Run: headless pygame with SDL's dummy video driver; simulated clock (each Clock.tick advances the game by its frame time, no real sleeping); random seed 0; keys injected as events and as key.get_pressed() state; no mouse input.
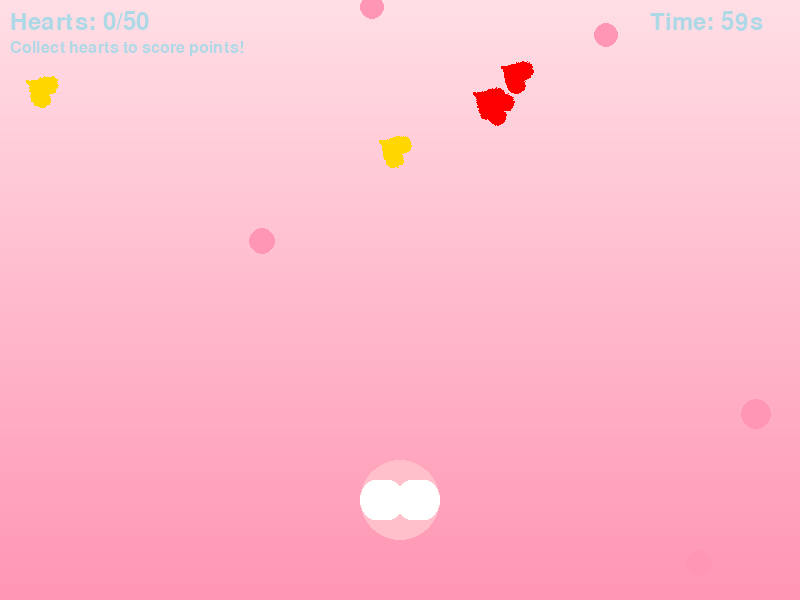
Frame 1 of 4 · flips 1–60 · no input
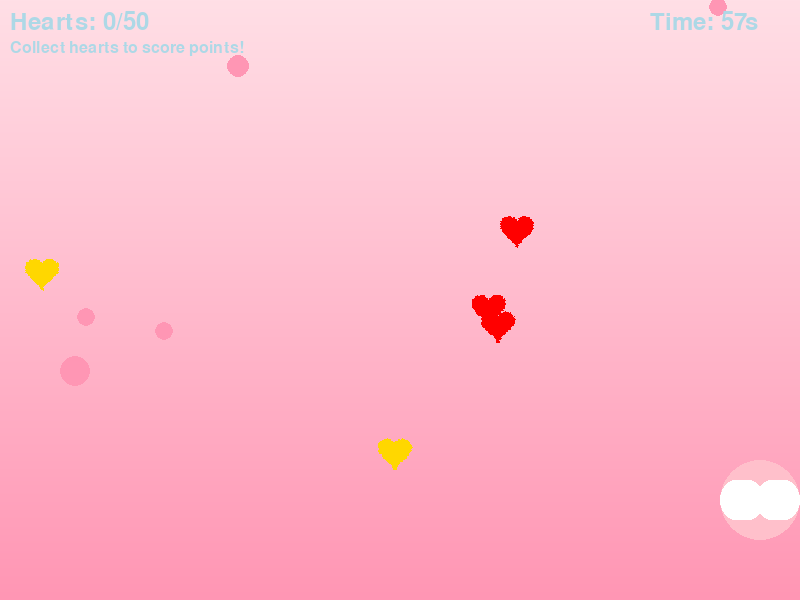
Frame 2 of 4 · flips 61–180 · tapped SPACE, RETURN · held RIGHT (→), D
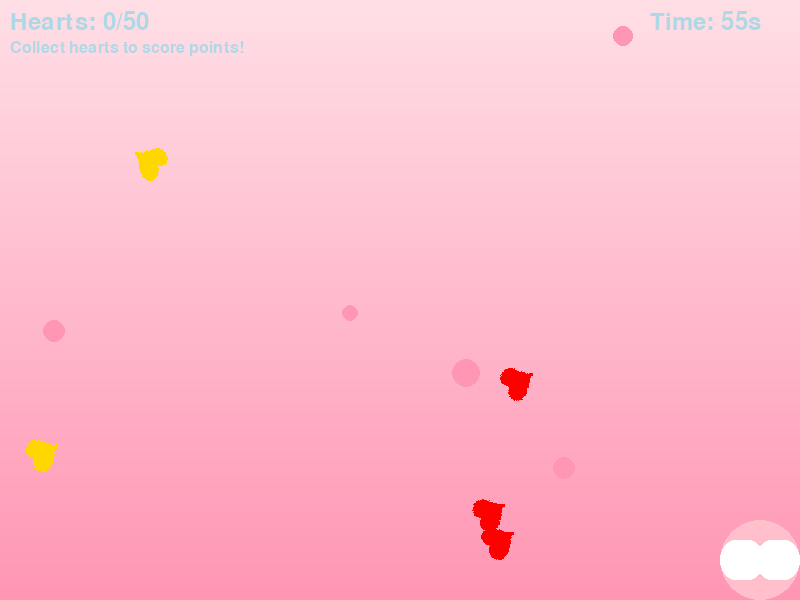
Frame 3 of 4 · flips 181–300 · held DOWN (↓), S
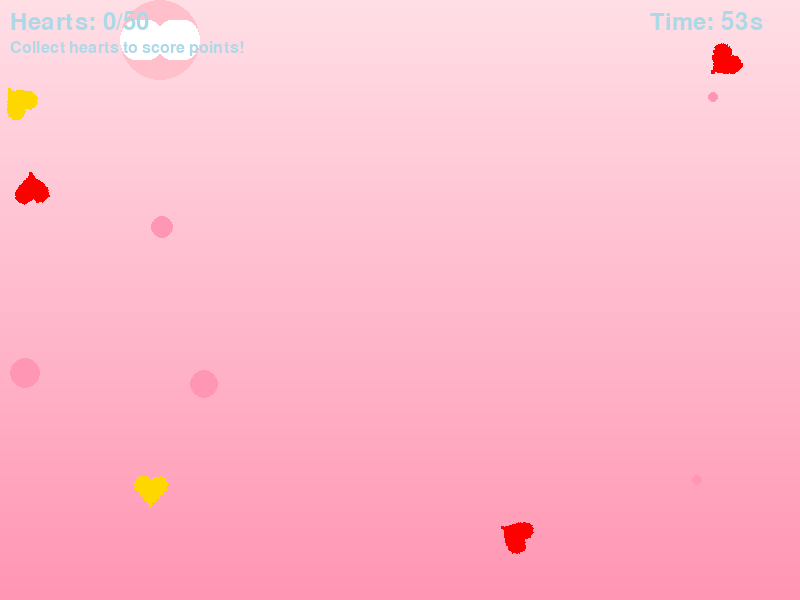
Frame 4 of 4 · flips 301–420 · held LEFT (←), A, UP (↑), W

The pygame program that drew these frames:

import pygame
import random
import math
from pygame import mixer

# Initialize Pygame
pygame.init()
mixer.init()

# Screen setup
WIDTH = 800
HEIGHT = 600
screen = pygame.display.set_mode((WIDTH, HEIGHT))
pygame.display.set_caption("Valentine's Heart Quest")

# Colors
PINK = (255, 192, 203)
LIGHT_PINK = (255, 223, 230)
DARKER_PINK = (255, 150, 180)
RED = (255, 0, 0)
WHITE = (255, 255, 255)
GOLD = (255, 215, 0)
BLACK = (0, 0, 0)
DARK_PURPLE = (128, 0, 128)
BLUE = (173, 216, 230)  # New color for the time text 
# Load custom font
love_font = pygame.font.Font(None, 24)

class Heart:
    def __init__(self):
        self.size = 1  # Decreased size to be smaller than the player's size
        self.angle = 0  # For rotation
        self.scale = 1.0  # For pulsing effect
        self.scale_direction = 0.02
        self.reset()
        
    def reset(self):
        self.x = random.randint(self.size, WIDTH - self.size)
        self.y = -self.size
        self.speed = random.uniform(1, 3)
        self.worth = random.choice([1, 1, 1, 2, 3])
        self.angle = 0
        
    def draw(self, surface):
        color = GOLD if self.worth > 1 else RED
        center_x = self.x
        center_y = self.y
        
        # Update animation effects
        self.angle += 2  # Rotate
        self.scale += self.scale_direction
        if self.scale > 1.2 or self.scale < 0.8:
            self.scale_direction *= -1
            
        # Create heart shape with animation
        points = []
        for t in range(0, 100):
            t = t / 100
            # Basic heart shape
            x = 16 * math.sin(t * 2 * math.pi) ** 3
            y = -(13 * math.cos(t * 2 * math.pi) - 5 * math.cos(2 * t * 2 * math.pi) - 
                 2 * math.cos(3 * t * 2 * math.pi) - math.cos(4 * t * 2 * math.pi))
            
            # Apply scaling
            x *= self.size * self.scale
            y *= self.size * self.scale
            
            # Apply rotation
            angle_rad = math.radians(self.angle)
            rot_x = x * math.cos(angle_rad) - y * math.sin(angle_rad)
            rot_y = x * math.sin(angle_rad) + y * math.cos(angle_rad)
            
            # Translate to position
            final_x = center_x + rot_x
            final_y = center_y + rot_y
            
            points.append((int(final_x), int(final_y)))
            
        if len(points) > 2:
            pygame.draw.polygon(surface, color, points)
            # Add glow effect
            for i in range(3):
                glow_points = [(x + random.randint(-1, 1), y + random.randint(-1, 1)) 
                              for x, y in points]
                pygame.draw.polygon(surface, (*color, 50), glow_points)
    
    def move(self):
        self.y += self.speed
        if self.y > HEIGHT + self.size:
            self.reset()
            
    def collides_with(self, player):
        distance = math.sqrt((self.x - player.x) ** 2 + (self.y - player.y) ** 2)
        return distance < (self.size + player.size)

class WinAnimation:
    def __init__(self):
        self.frame = 0
        self.boy_x = WIDTH // 2 - 100
        self.girl_x = WIDTH // 2 + 100
        self.y = HEIGHT // 2
        self.hearts = []
        for _ in range(20):
            self.hearts.append({
                'x': random.randint(0, WIDTH),
                'y': random.randint(0, HEIGHT),
                'size': random.randint(5, 15),
                'speed': random.uniform(1, 3)
            })

    def draw(self, surface):
        # Draw floating hearts background
        for heart in self.hearts:
            heart['y'] -= heart['speed']
            if heart['y'] < -20:
                heart['y'] = HEIGHT + 20
            self.draw_heart(surface, heart['x'], heart['y'], heart['size'], DARKER_PINK)

        # Draw boy and girl
        # Boy
        pygame.draw.circle(surface, (135, 206, 235), (int(self.boy_x), self.y), 30)  # Head
        pygame.draw.rect(surface, (0, 0, 139), (int(self.boy_x)-20, self.y+30, 40, 50))  # Body
        
        # Girl
        pygame.draw.circle(surface, (255, 192, 203), (int(self.girl_x), self.y), 30)  # Head
        pygame.draw.polygon(surface, (255, 105, 180), [
            (int(self.girl_x)-20, self.y+30),
            (int(self.girl_x)+20, self.y+30),
            (int(self.girl_x)+30, self.y+80),
            (int(self.girl_x)-30, self.y+80)
        ])  # Dress

        # Animate characters coming together
        if self.boy_x < WIDTH // 2 - 20:
            self.boy_x += 1
        if self.girl_x > WIDTH // 2 + 20:
            self.girl_x -= 1

        # Draw hearts between them when close
        if abs(self.boy_x - self.girl_x) < 100:
            self.draw_heart(surface, WIDTH // 2, self.y - 40, 20, RED)

    def draw_heart(self, surface, x, y, size, color):
        points = []
        for t in range(0, 100):
            t = t / 100
            px = x + size * (16 * math.sin(t * 2 * math.pi) ** 3) / 16
            py = y - size * (13 * math.cos(t * 2 * math.pi) - 5 * math.cos(2 * t * 2 * math.pi) -
                           2 * math.cos(3 * t * 2 * math.pi) - math.cos(4 * t * 2 * math.pi)) / 16
            points.append((int(px), int(py)))
        if len(points) > 2:
            pygame.draw.polygon(surface, color, points)

class Game:
    def __init__(self):
        self.player = Player()
        self.hearts = [Heart() for _ in range(5)]
        self.font = pygame.font.Font(None, 36)
        self.required_score = 50
        self.game_over = False
        self.start_time = pygame.time.get_ticks()
        self.time_limit = 60000  # 60 seconds
        self.particles = []
        self.win_animation = None
        
    def create_particles(self, x, y, color):
        for _ in range(10):
            particle = {
                'x': x,
                'y': y,
                'dx': random.uniform(-2, 2),
                'dy': random.uniform(-2, 2),
                'lifetime': 30,
                'color': color
            }
            self.particles.append(particle)
            
    def update_particles(self):
        for particle in self.particles[:]:
            particle['x'] += particle['dx']
            particle['y'] += particle['dy']
            particle['lifetime'] -= 1
            if particle['lifetime'] <= 0:
                self.particles.remove(particle)
                
    def draw_particles(self, surface):
        for particle in self.particles:
            alpha = int(255 * (particle['lifetime'] / 30))
            color = (*particle['color'][:3], alpha)
            pygame.draw.circle(surface, color, 
                             (int(particle['x']), int(particle['y'])), 2)
    
    def run(self):
        clock = pygame.time.Clock()
        running = True
        particle_surface = pygame.Surface((WIDTH, HEIGHT), pygame.SRCALPHA)
        
        while running:
            current_time = pygame.time.get_ticks()
            time_remaining = max(0, (self.time_limit - (current_time - self.start_time)) // 1000)
            
            for event in pygame.event.get():
                if event.type == pygame.QUIT:
                    running = False
                    
            if not self.game_over:
                self.player.move()
                
                for heart in self.hearts:
                    heart.move()
                    if heart.collides_with(self.player):
                        self.player.collected += heart.worth
                        self.create_particles(heart.x, heart.y, 
                                           GOLD if heart.worth > 1 else RED)
                        heart.reset()
                
                if self.player.collected >= self.required_score:
                    self.game_over = True
                    self.win_animation = WinAnimation()
                    
                if time_remaining <= 0:
                    self.game_over = True
            
            # Draw background with gradient
            for i in range(HEIGHT):
                progress = i / HEIGHT
                color = tuple(int(a + (b - a) * progress) for a, b in zip(LIGHT_PINK, DARKER_PINK))
                pygame.draw.line(screen, color, (0, i), (WIDTH, i))
            
            # Draw decorative background hearts
            if not self.game_over or not self.win_animation:
                for _ in range(5):
                    x = random.randint(0, WIDTH)
                    y = random.randint(0, HEIGHT)
                    size = random.randint(5, 15)
                    color = (*DARKER_PINK, 50)  # Semi-transparent
                    pygame.draw.circle(screen, color, (x, y), size)
            
            if not self.game_over:
                self.player.draw(screen)
                for heart in self.hearts:
                    heart.draw(screen)
                
                # Update and draw particles
                self.update_particles()
                particle_surface.fill((0, 0, 0, 0))
                self.draw_particles(particle_surface)
                screen.blit(particle_surface, (0, 0))
                
                # Draw UI
                score_text = self.font.render(f'Hearts: {self.player.collected}/{self.required_score}', 
                                            True, BLUE)
                time_text = self.font.render(f'Time: {time_remaining}s', True, BLUE)
                screen.blit(score_text, (10, 10))
                screen.blit(time_text, (WIDTH - 150, 10))
                
                # Draw instructions
                instructions_text = love_font.render('Collect hearts to score points!', True, BLUE)
                screen.blit(instructions_text, (10, 40))
            
            if self.game_over:
                if self.player.collected >= self.required_score:
                    if self.win_animation:
                        self.win_animation.draw(screen)
                    result_text = self.font.render('You Win! Happy Valentine\'s Day!', 
                                                 True, DARK_PURPLE)
                else:
                    result_text = self.font.render('Game Over - Try Again!', True, RED)
                screen.blit(result_text, 
                          (WIDTH//2 - result_text.get_width()//2, 
                           HEIGHT//2 - result_text.get_height()//2 - 100))
            
            pygame.display.flip()
            clock.tick(60)
            
        pygame.quit()

class Player:
    def __init__(self):
        self.x = WIDTH // 2
        self.y = HEIGHT - 100
        self.speed = 5
        self.size = 40
        self.collected = 0
        
    def draw(self, surface):
        # Draw cupid-like character
        pygame.draw.circle(surface, PINK, (self.x, self.y), self.size)
        # Draw wings with gradient effect
        for i in range(30):
            alpha = 255 - i * 8
            wing_color = (*WHITE, alpha)
            pygame.draw.ellipse(surface, wing_color, 
                              (self.x - 40 + i//2, self.y - 20, 30, 40))
            pygame.draw.ellipse(surface, wing_color, 
                              (self.x + 10 - i//2, self.y - 20, 30, 40))
        
    def move(self):
        keys = pygame.key.get_pressed()
        if keys[pygame.K_LEFT] and self.x > self.size:
            self.x -= self.speed
        if keys[pygame.K_RIGHT] and self.x < WIDTH - self.size:
            self.x += self.speed
        if keys[pygame.K_UP] and self.y > self.size:
            self.y -= self.speed
        if keys[pygame.K_DOWN] and self.y < HEIGHT - self.size:
            self.y += self.speed

if __name__ == "__main__":
    game = Game()
    game.run() 
